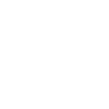
t = 0.00 s
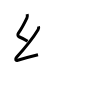
t = 2.00 s
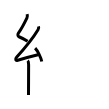
t = 4.00 s
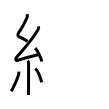
t = 6.00 s
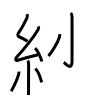
t = 8.00 s
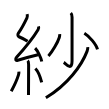
t = 10.00 s

The animated SVG that drew these frames (rendered in a browser with its animation timeline set to each time). Animation: 10 SMIL elements (animate=10); one cycle of 10.00 s.

<svg width="109px" height="109px" viewBox="0 0 px 109px" xmlns="http://www.w3.org/2000/svg" xmlns:xlink="http://www.w3.org/1999/xlink" xml:space="preserve" version="1.1"  baseProfile="full">
<path d="M27.13,14.17c0.34,1.34,0.5,2.39-0.17,3.8c-2.33,4.9-5.2,10.53-8.55,15.22c-0.78,1.09-0.78,3.04,0.54,3.56c3.37,1.32,5.18,2.25,8.68,4.61" style="fill:none;stroke:black;stroke-width:3;opacity:0">
  <animate attributeType="CSS" attributeName="opacity" from="0" to="1" begin="0s" dur="1s" repeatCount="Indefinite" fill="freeze" />
</path>
<path d="M38.55,26.43c0.32,1.07,0.2,2.2-0.5,3.34c-5.9,9.68-12.8,17.98-21.48,27.44c-1.78,1.94-0.9,3.73,1.15,3.09c5.4-1.68,13.87-3.99,20.29-5.53" style="fill:none;stroke:black;stroke-width:3;opacity:0">
  <animate attributeType="CSS" attributeName="opacity" from="0" to="1" begin="1s" dur="1s" repeatCount="Indefinite" fill="freeze" />
</path>
<path d="M35.13,48.13c2.34,2.36,6.04,9.69,6.62,13.35" style="fill:none;stroke:black;stroke-width:3;opacity:0">
  <animate attributeType="CSS" attributeName="opacity" from="0" to="1" begin="2s" dur="1s" repeatCount="Indefinite" fill="freeze" />
</path>
<path d="M27.64,60.62c0.81,0.81,0.98,2.13,0.98,4.09c0,4.88-0.06,16.45-0.1,24.17C28.51,91.5,28.5,93.68,28.5,95" style="fill:none;stroke:black;stroke-width:3;opacity:0">
  <animate attributeType="CSS" attributeName="opacity" from="0" to="1" begin="3s" dur="1s" repeatCount="Indefinite" fill="freeze" />
</path>
<path d="M18.87,71.6c0.13,1.15,0,2.03-0.37,3.26c-1.36,4.48-5.16,12.51-7.25,16.32" style="fill:none;stroke:black;stroke-width:3;opacity:0">
  <animate attributeType="CSS" attributeName="opacity" from="0" to="1" begin="4s" dur="1s" repeatCount="Indefinite" fill="freeze" />
</path>
<path d="M35.38,68.5c3.15,3.3,5.57,10.98,6.3,13.97" style="fill:none;stroke:black;stroke-width:3;opacity:0">
  <animate attributeType="CSS" attributeName="opacity" from="0" to="1" begin="5s" dur="1s" repeatCount="Indefinite" fill="freeze" />
</path>
<path d="M70.8,13c1.1,1.1,1.26,2.62,1.26,4.14c0,10.93-0.01,40.22-0.01,43.95c0,10.56-6.76,2.21-8.27,1.27" style="fill:none;stroke:black;stroke-width:3;opacity:0">
  <animate attributeType="CSS" attributeName="opacity" from="0" to="1" begin="6s" dur="1s" repeatCount="Indefinite" fill="freeze" />
</path>
<path d="M59.71,34.17c0.07,1.18-0.05,2.12-0.42,3.25c-1.75,5.31-6.85,14.19-10.87,18.51" style="fill:none;stroke:black;stroke-width:3;opacity:0">
  <animate attributeType="CSS" attributeName="opacity" from="0" to="1" begin="7s" dur="1s" repeatCount="Indefinite" fill="freeze" />
</path>
<path d="M84.35,33.25c5.17,3.09,11.85,11.28,13.15,16.09" style="fill:none;stroke:black;stroke-width:3;opacity:0">
  <animate attributeType="CSS" attributeName="opacity" from="0" to="1" begin="8s" dur="1s" repeatCount="Indefinite" fill="freeze" />
</path>
<path d="M87.76,47.08c0.11,1.2-0.09,2.62-0.73,4.29C81.75,65.12,68,84.5,45.88,97.75" style="fill:none;stroke:black;stroke-width:3;opacity:0">
  <animate attributeType="CSS" attributeName="opacity" from="0" to="1" begin="9s" dur="1s" repeatCount="Indefinite" fill="freeze" />
</path>
</svg>
